Image classification data set "data" (wangwangfish/GreenTea-8 on GitHub). Class labels (8): Anji Baicha, Biluochun, Lishui Xiangcha, Liu an Guapian, Longjing, Taiping Houkui, Xinyang Maojian, Zhuyeqing.

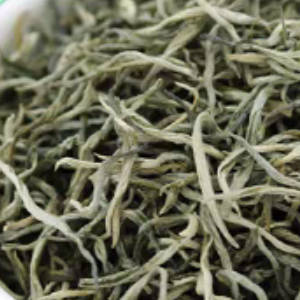
Label: Xinyang Maojian

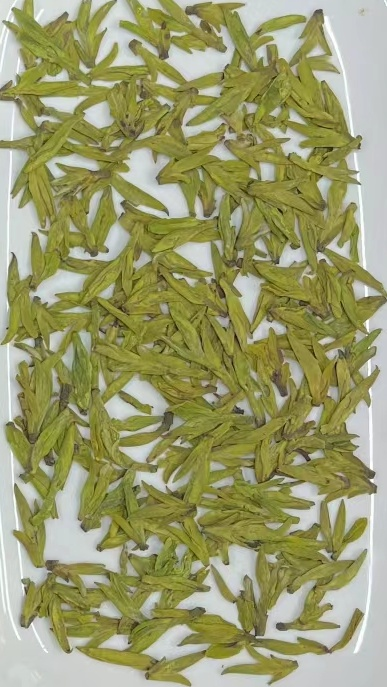
Label: Longjing

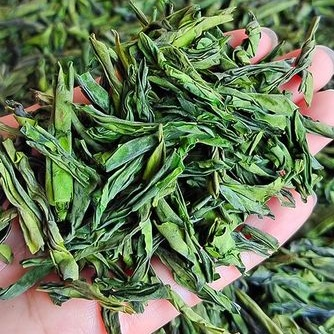
Label: Liu an Guapian

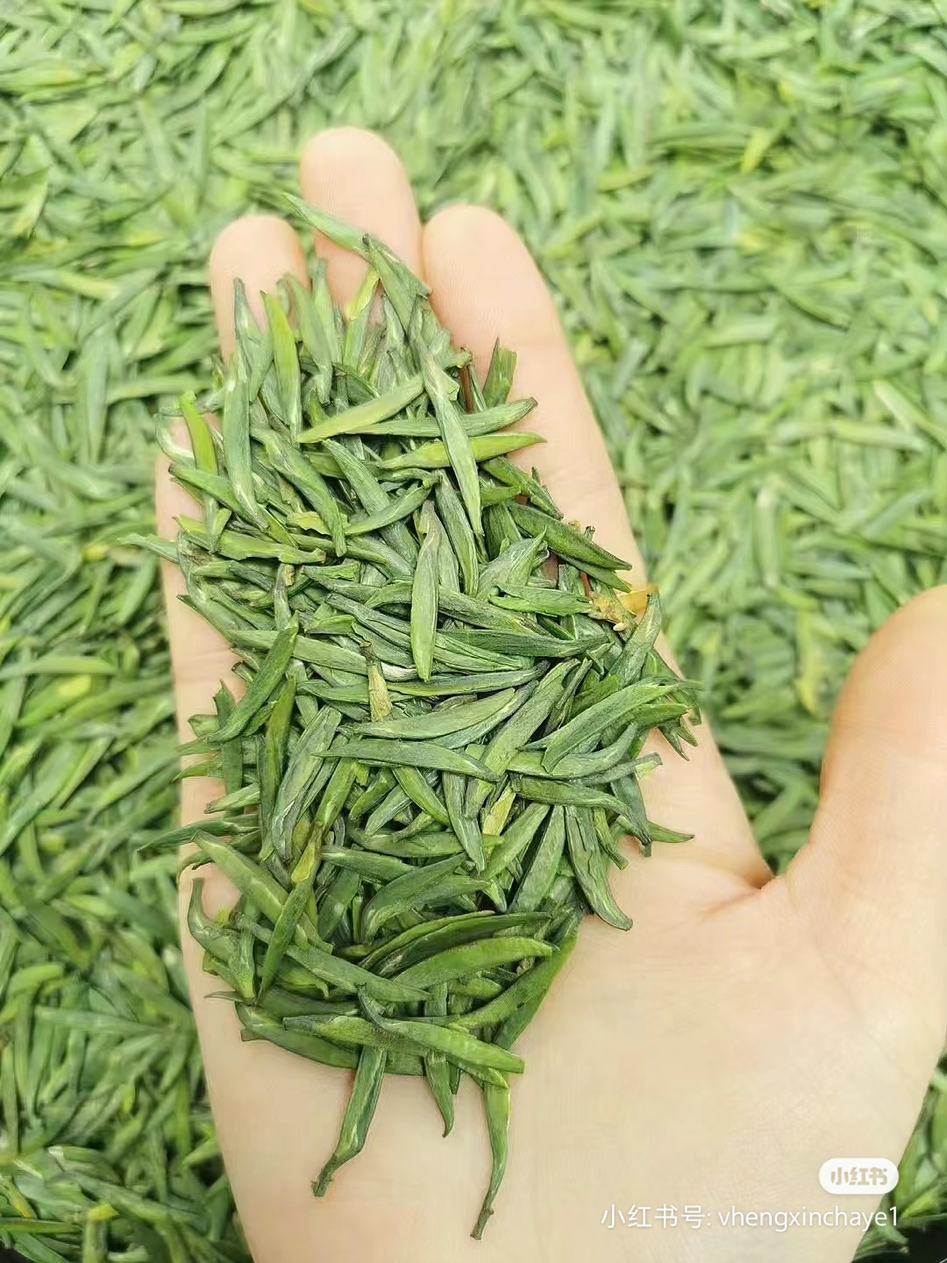
Label: Zhuyeqing

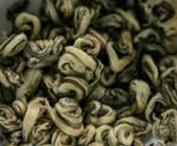
Label: Biluochun

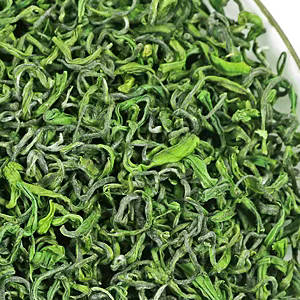
Label: Lishui Xiangcha
